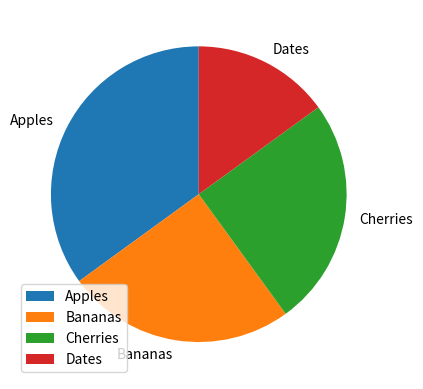

Write the Python code that produced this figure.


import matplotlib.pyplot as plt

import numpy as np

Ypoints = np.array([35, 25, 25, 15])

My_Lables = ['Apples', 'Bananas', 'Cherries', 'Dates']

plt.pie(Ypoints, labels = My_Lables, startangle = 90)

plt.legend()

plt.show()